Photos from the image-classification dataset "corn_leaf_diseases" in the GitHub repository Zekken23/Dataset-skripsi-corn-disease. Its 4 classes are: common rust, corn leaf blight, gray leaf spot, insects damage.

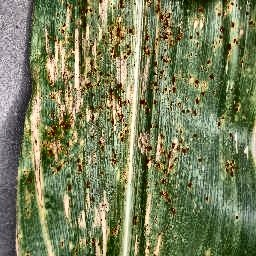
Label: gray leaf spot

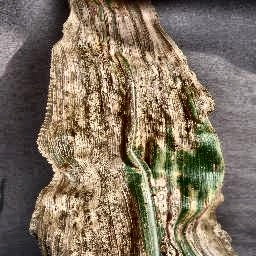
Label: gray leaf spot

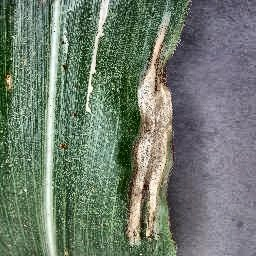
Label: corn leaf blight

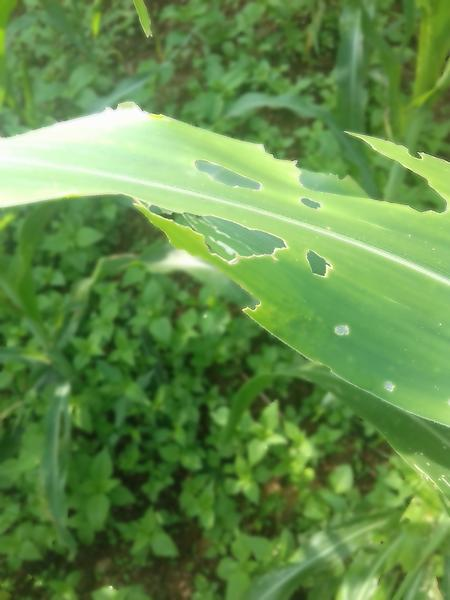
Label: insects damage

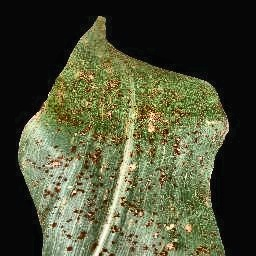
Label: common rust

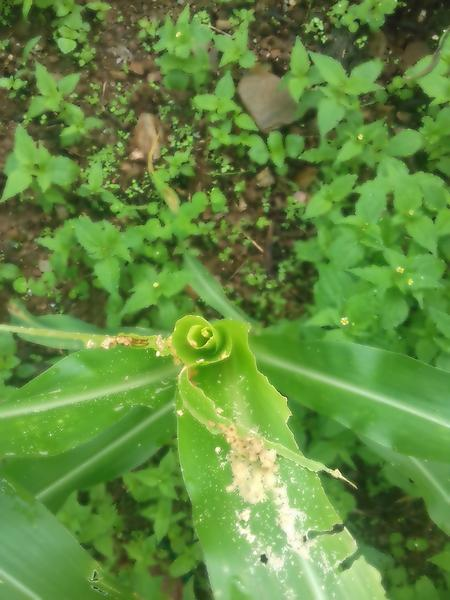
Label: insects damage
